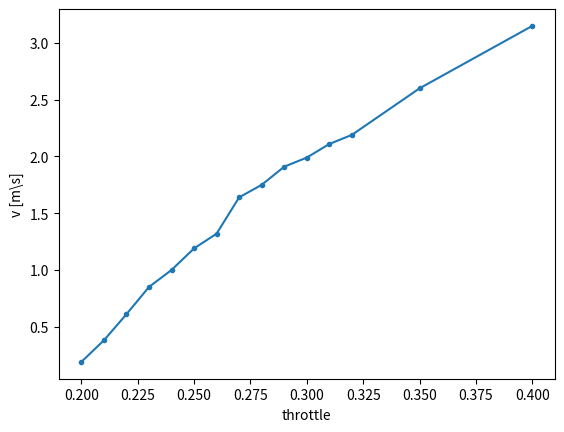
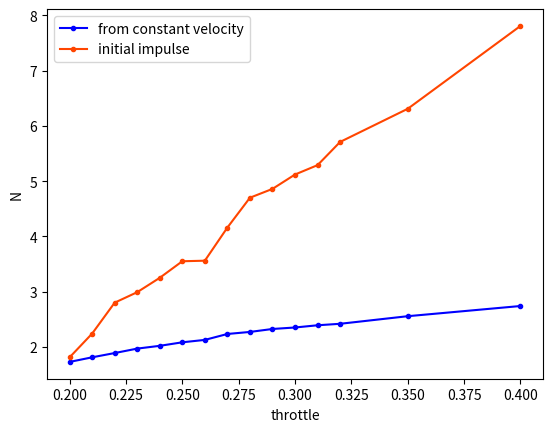

Write the Python code that produced these figures, in order.
#
#constant velocity vs throttle
from matplotlib import pyplot as plt
import numpy as np

data =np.array([[0.20,0.19],
                [0.21,0.38],
                [0.22,0.61],
                [0.23,0.85],
                [0.24,1.00],
                [0.25,1.19],
                [0.26,1.32],
                [0.27,1.64],
                [0.28,1.75],
                [0.29,1.91],
                [0.30,1.99],
                [0.31,2.11],
                [0.32,2.19],
                [0.35,2.6],
                [0.40,3.15],
        ])

plt.figure()
plt.plot(data[:,0],data[:,1],marker='.')
plt.xlabel('throttle')
plt.ylabel('v [m\s]')

# estimate the force based on the fitted throttle curve
a =  1.6837230920791626
b =  13.49715518951416
c =  0.3352389633655548

friction_force =    a * np.tanh(b  * data[:,1] ) + data[:,1] * c

# force measured from initial impulse (taken from graph)
force_impulse = np.array([1.81,
                          2.24,
                          2.8,
                          2.99,
                          3.25,
                          3.55,
                          3.56,
                          4.16,
                          4.70,
                          4.86,
                          5.12,
                          5.29,
                          5.71,
                          6.31,
                          7.81
                                ])

plt.figure()
plt.plot(data[:,0],friction_force, marker='.',color='blue',label='from constant velocity')
plt.plot(data[:,0],force_impulse, marker='.',color='orangered',label='initial impulse')
plt.legend()
plt.xlabel('throttle')
plt.ylabel('N')



# motor curve estimate based on 
a_estimate = np.divide(force_impulse,data[:,0])
b_estimate = - np.divide(friction_force,np.multiply(data[:,0],data[:,1])) + np.divide(a_estimate,data[:,1])
print('a_estimate =', a_estimate)
print('b_estimate =', b_estimate)



plt.show()